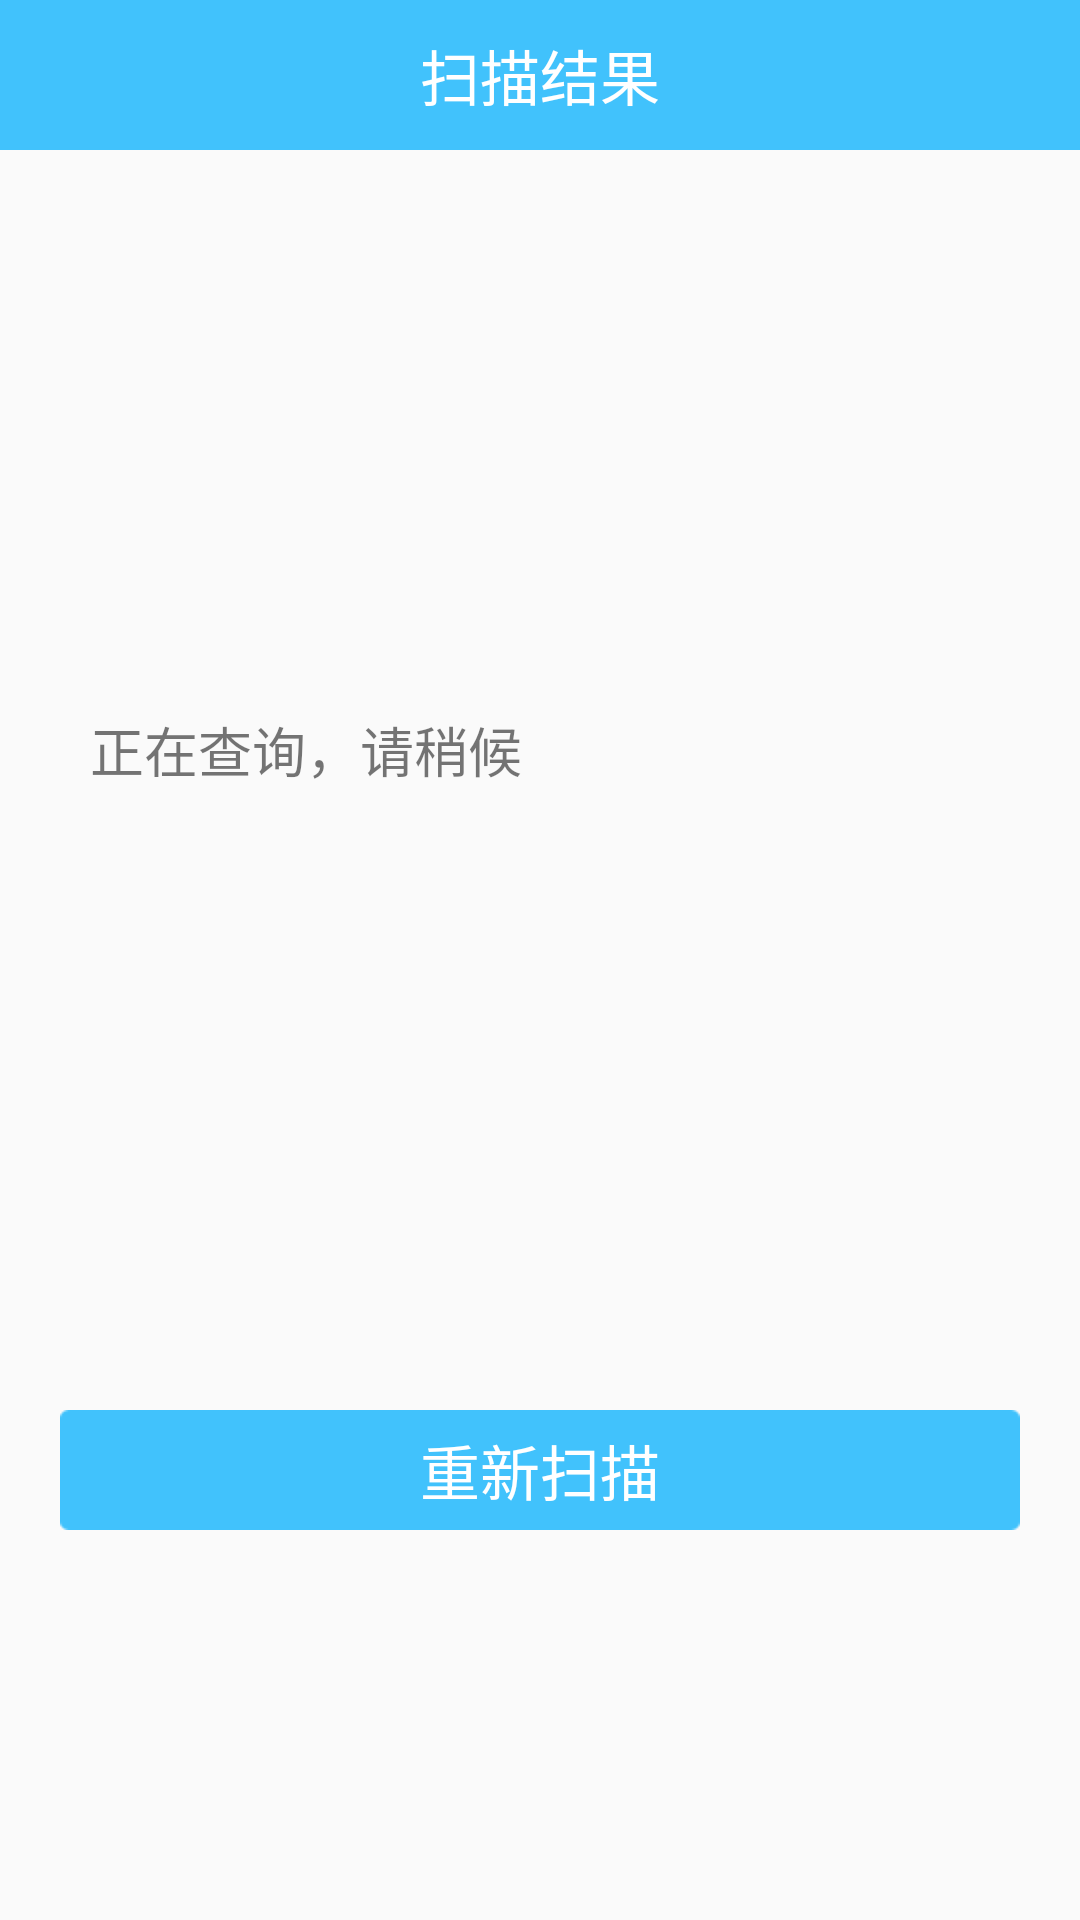

The Android layout XML behind this screen, and the referenced resources:
<!-- AndroidManifest.xml: application theme AppTheme -->
<!-- res/layout/activity_show_scan_msg.xml -->
<?xml version="1.0" encoding="utf-8"?>
<LinearLayout xmlns:android="http://schemas.android.com/apk/res/android"
    android:layout_width="match_parent"
    android:layout_height="match_parent"
    android:orientation="vertical">

    <TextView
        android:layout_width="match_parent"
        android:layout_height="50dp"
        android:layout_gravity="center"
        android:background="@color/main_blue_light"
        android:gravity="center"
        android:text="扫描结果"
        android:textColor="#FFFFFF"
        android:textSize="20sp" />

    <TextView
        android:id="@+id/show_scan_msg"
        android:layout_width="fill_parent"
        android:layout_height="400dp"
        android:layout_above="@+id/rescan"
        android:layout_gravity="center"
        android:layout_marginLeft="20dp"
        android:gravity="center_vertical"
        android:text="正在查询，请稍候"
        android:textSize="18sp" />

    <Button
        android:id="@+id/rescan"
        android:layout_width="match_parent"
        android:layout_height="40dp"
        android:layout_marginLeft="20dp"
        android:layout_marginRight="20dp"
        android:layout_marginTop="20dp"
        android:background="@drawable/selector_ok_button"
        android:text="重新扫描"
        android:textColor="#FFF"
        android:textSize="20sp" />

</LinearLayout>
<!-- resources referenced by this layout -->
<resources>
  <color name="main_blue_light">#41C2FC</color>
  <!-- drawable selector_ok_button (drawable) -->
  <?xml version="1.0" encoding="utf-8"?>
  <selector xmlns:android="http://schemas.android.com/apk/res/android">
      <item android:drawable="@drawable/bg_btn_main" android:state_pressed="false" />
      <item android:drawable="@color/main_grey" android:state_pressed="true" />
  
  </selector>
  <style name="AppTheme" parent="MyThemeBlue">
          <item name="android:actionMenuTextAppearance">@style/MyMenuTextStyle</item>
      </style>
  <!-- drawable bg_btn_main: png bitmap (drawable, 1299 bytes) -->
  <color name="main_grey">#9E9E9E</color>
  <style name="MyThemeBlue" parent="Theme.AppCompat.Light.NoActionBar">
          
          <item name="colorPrimary">@color/main_blue_light</item>
          <item name="colorPrimaryDark">@color/main_blue_light</item>
          <item name="colorAccent">@color/main_blue_light</item>
          
          <item name="android:textColorPrimary">@color/main_white</item>
      </style>
  <style name="MyMenuTextStyle">
          <item name="android:textColor">@android:color/white</item>
          <item name="android:textSize">30sp</item>
      </style>
  <color name="main_white">#FFFFFF</color>
</resources>
